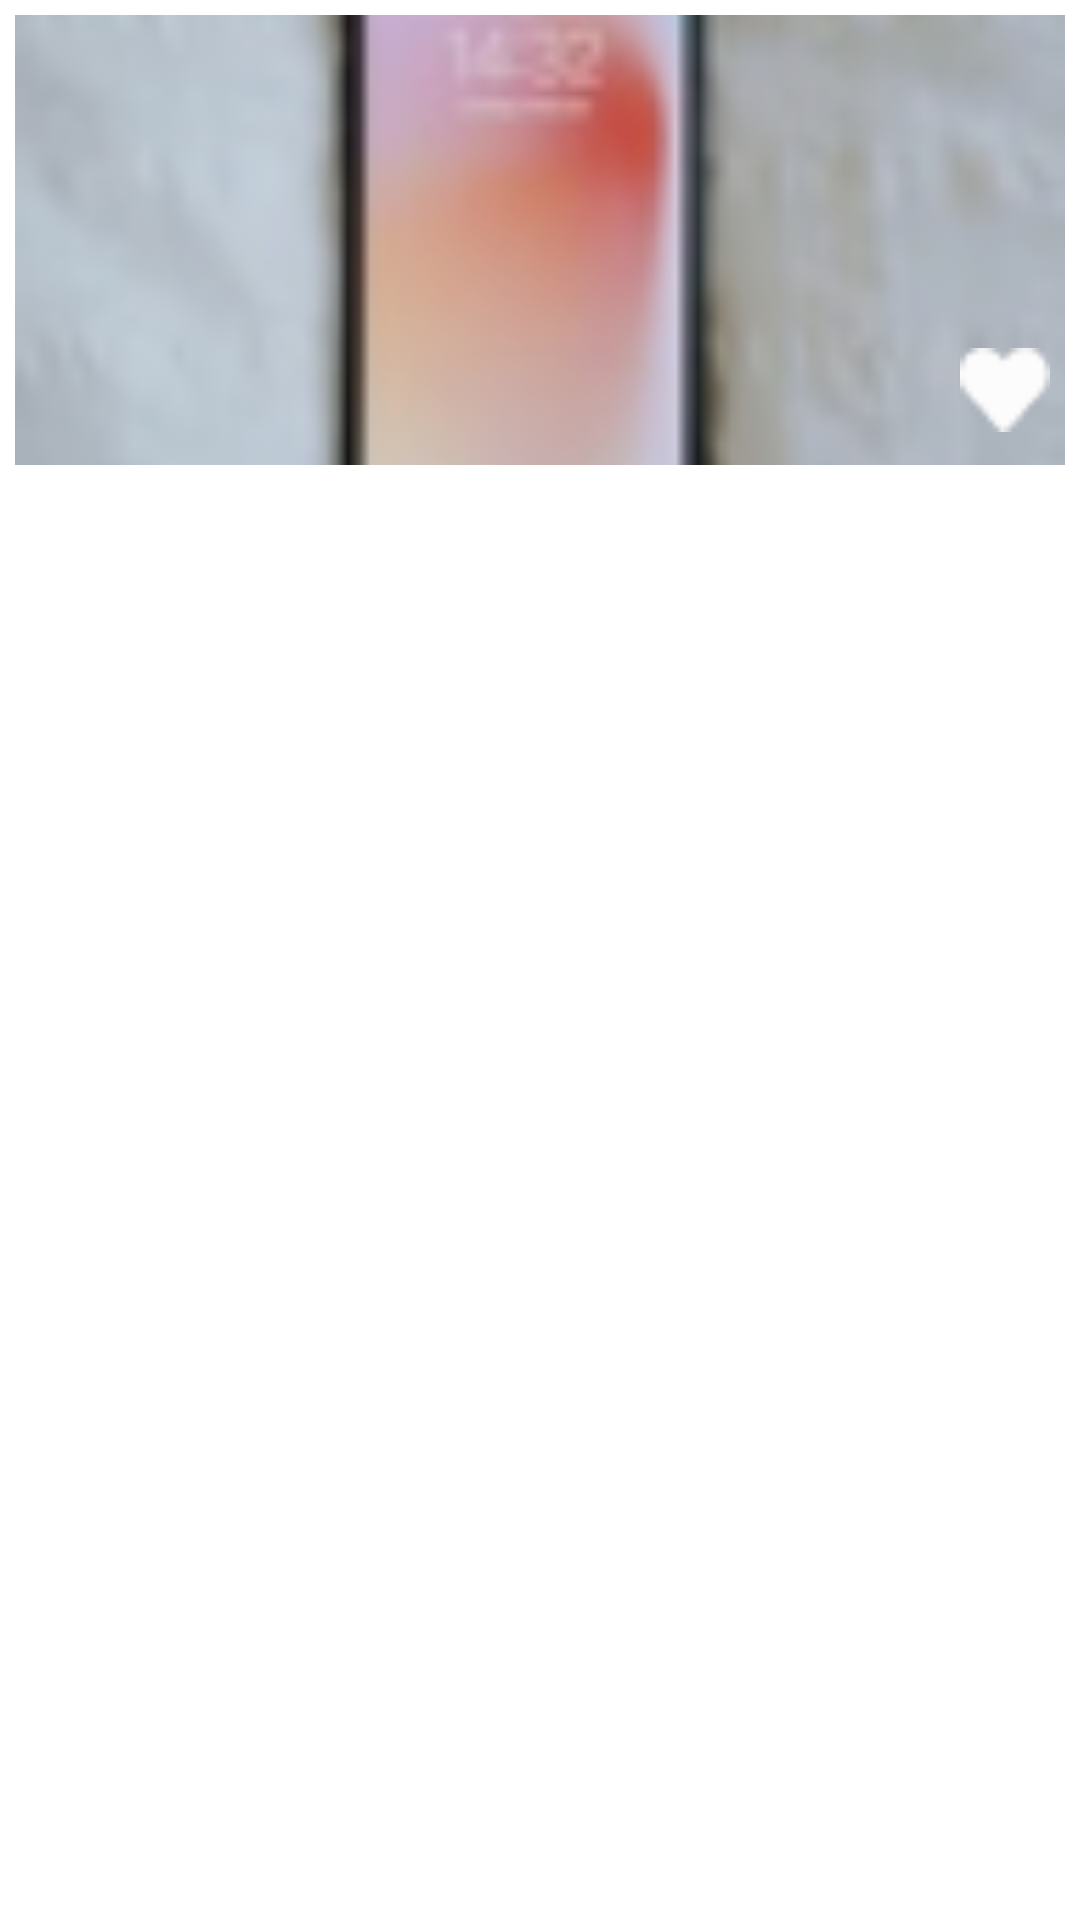

The Android layout XML behind this screen, and the referenced resources:
<!-- AndroidManifest.xml: application theme Theme.SellMe -->
<!-- res/layout/location_item_product.xml -->
<?xml version="1.0" encoding="utf-8"?>
<androidx.constraintlayout.widget.ConstraintLayout xmlns:android="http://schemas.android.com/apk/res/android"
    xmlns:app="http://schemas.android.com/apk/res-auto"
    android:layout_width="match_parent"
    android:layout_height="wrap_content"
    android:layout_weight="1"
    android:padding="5dp">

    <ImageView
        android:id="@+id/products_img"
        android:layout_width="match_parent"
        android:layout_height="150dp"
        android:scaleType="centerCrop"
        android:src="@drawable/productimg"
        app:layout_constraintCircleRadius="4dp"
        app:layout_constraintLeft_toLeftOf="parent"
        app:layout_constraintTop_toTopOf="parent" />

    <ImageView
        android:id="@+id/favorite"
        android:layout_width="30dp"
        android:layout_height="30dp"
        android:layout_marginRight="5dp"
        android:layout_marginBottom="10dp"
        android:src="@drawable/favorite_empty"
        app:layout_constraintBottom_toBottomOf="@id/products_img"
        app:layout_constraintRight_toRightOf="@id/products_img" />


</androidx.constraintlayout.widget.ConstraintLayout>
<!-- resources referenced by this layout -->
<resources>
  <!-- drawable favorite_empty: png bitmap (drawable, 314 bytes) -->
  <!-- drawable productimg: png bitmap (drawable, 12737 bytes) -->
  <style name="Theme.SellMe" parent="Theme.MaterialComponents.DayNight.NoActionBar">
          
          <item name="colorPrimary">@color/orange</item>
          <item name="colorPrimaryDark">@color/orange</item>
          <item name="colorOnPrimary">@color/white</item>
      </style>
  <color name="orange">#EC6138</color>
  <color name="white">#FFFFFFFF</color>
</resources>
